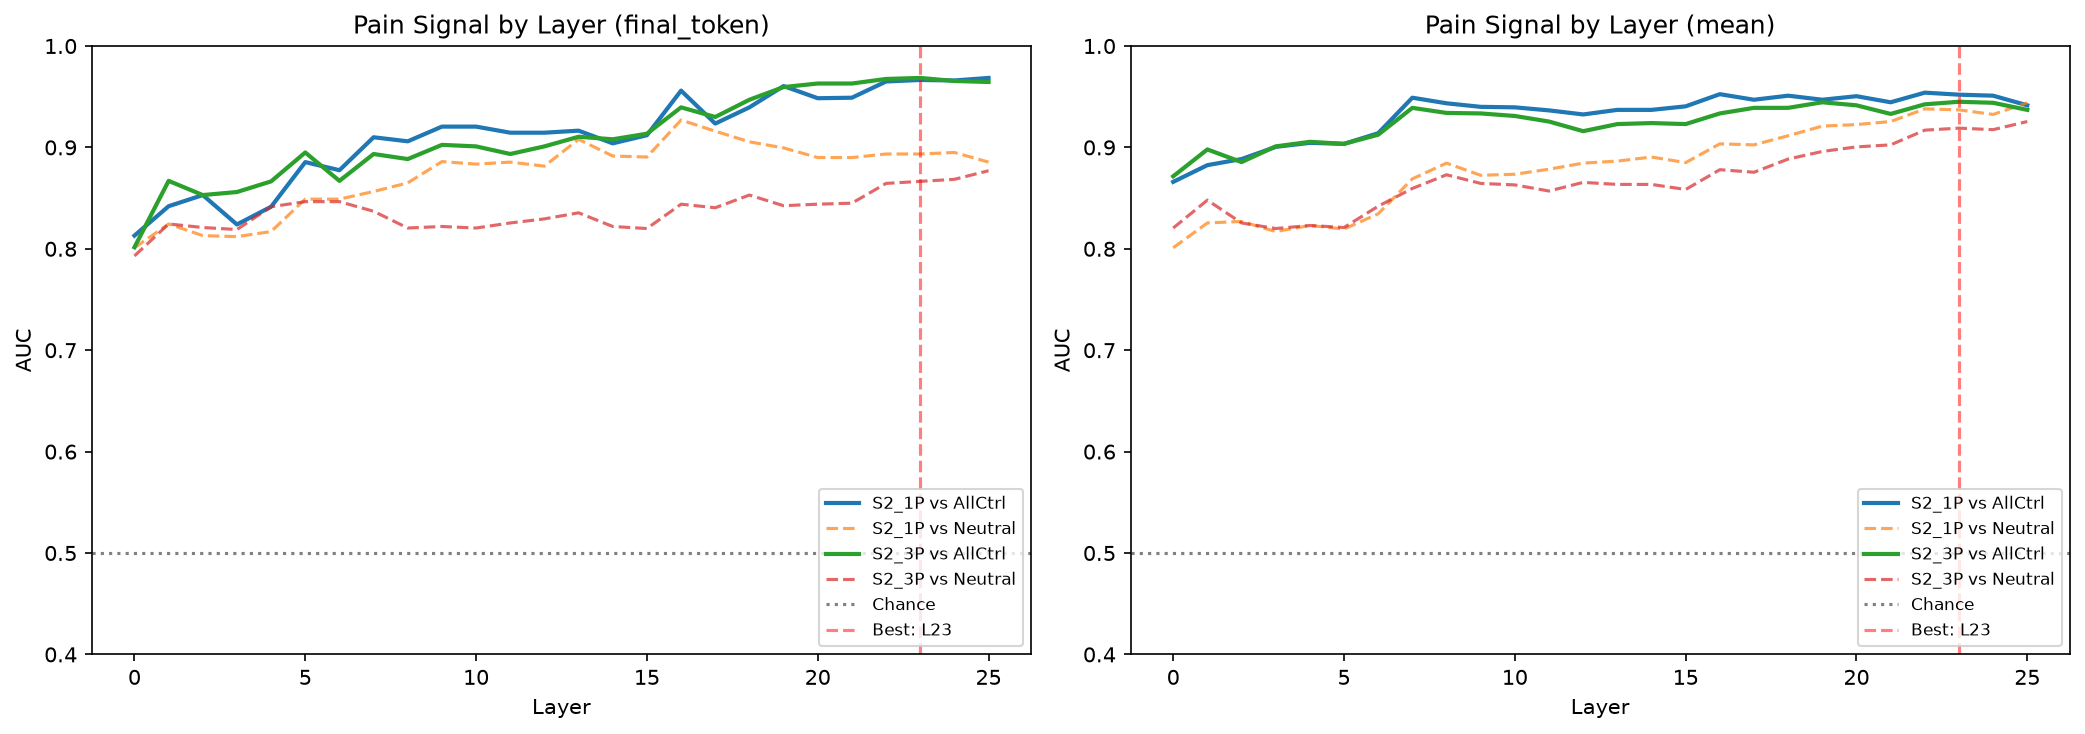

The file beside this chart, header and first rows:
dataset, extraction, layer, auc_vs_all_controls, auc_vs_neutral, auc_std
S2_1P, final_token, 0, 0.813, 0.801, 0.04346
S2_1P, final_token, 1, 0.842, 0.8245, 0.03631
S2_1P, final_token, 2, 0.853, 0.813, 0.04521
S2_1P, final_token, 3, 0.824, 0.812, 0.02611
S2_1P, final_token, 4, 0.8415, 0.817, 0.02615
S2_1P, final_token, 5, 0.8855, 0.849, 0.02605
S2_1P, final_token, 6, 0.8775, 0.849, 0.02475
S2_1P, final_token, 7, 0.91, 0.8565, 0.04393
S2_1P, final_token, 8, 0.906, 0.865, 0.04285
S2_1P, final_token, 9, 0.9205, 0.886, 0.04017
S2_1P, final_token, 10, 0.9205, 0.8835, 0.03746
S2_1P, final_token, 11, 0.9145, 0.8855, 0.04512
S2_1P, final_token, 12, 0.9145, 0.8815, 0.03922
S2_1P, final_token, 13, 0.9165, 0.908, 0.03089
S2_1P, final_token, 14, 0.904, 0.8915, 0.03068
S2_1P, final_token, 15, 0.912, 0.8905, 0.02624
S2_1P, final_token, 16, 0.956, 0.927, 0.01848
S2_1P, final_token, 17, 0.9235, 0.916, 0.03375
S2_1P, final_token, 18, 0.9395, 0.9055, 0.02605
S2_1P, final_token, 19, 0.9605, 0.8995, 0.03469
S2_1P, final_token, 20, 0.9485, 0.89, 0.03304
S2_1P, final_token, 21, 0.949, 0.89, 0.03552
S2_1P, final_token, 22, 0.965, 0.8935, 0.02734
S2_1P, final_token, 23, 0.9665, 0.8935, 0.02732
S2_1P, final_token, 24, 0.966, 0.895, 0.02354
S2_1P, final_token, 25, 0.9685, 0.8855, 0.02113
S2_3P, final_token, 0, 0.8015, 0.793, 0.0534
S2_3P, final_token, 1, 0.867, 0.8245, 0.03894
S2_3P, final_token, 2, 0.853, 0.821, 0.0378
S2_3P, final_token, 3, 0.856, 0.819, 0.0479
S2_3P, final_token, 4, 0.8665, 0.8415, 0.05685
S2_3P, final_token, 5, 0.895, 0.8465, 0.04359
S2_3P, final_token, 6, 0.867, 0.8465, 0.05316
S2_3P, final_token, 7, 0.8935, 0.837, 0.05533
S2_3P, final_token, 8, 0.8885, 0.8205, 0.05632
S2_3P, final_token, 9, 0.9025, 0.822, 0.05022
S2_3P, final_token, 10, 0.901, 0.8205, 0.04401
S2_3P, final_token, 11, 0.8935, 0.8255, 0.0451
S2_3P, final_token, 12, 0.901, 0.8295, 0.03077
S2_3P, final_token, 13, 0.9105, 0.8355, 0.0323
S2_3P, final_token, 14, 0.908, 0.822, 0.03112
S2_3P, final_token, 15, 0.9135, 0.82, 0.02973
S2_3P, final_token, 16, 0.9395, 0.844, 0.03199
S2_3P, final_token, 17, 0.93, 0.8405, 0.02545
S2_3P, final_token, 18, 0.947, 0.853, 0.02164
S2_3P, final_token, 19, 0.9595, 0.8425, 0.01893
S2_3P, final_token, 20, 0.963, 0.844, 0.02058
S2_3P, final_token, 21, 0.963, 0.845, 0.02384
S2_3P, final_token, 22, 0.9675, 0.8645, 0.01746
S2_3P, final_token, 23, 0.9685, 0.8665, 0.0153
S2_3P, final_token, 24, 0.9655, 0.8685, 0.01826
S2_3P, final_token, 25, 0.9645, 0.877, 0.02754
S2_1P, mean, 0, 0.866, 0.801, 0.04518
S2_1P, mean, 1, 0.8825, 0.8255, 0.04455
S2_1P, mean, 2, 0.8885, 0.827, 0.03559
S2_1P, mean, 3, 0.9005, 0.817, 0.04029
S2_1P, mean, 4, 0.9045, 0.823, 0.0374
S2_1P, mean, 5, 0.9035, 0.8195, 0.03052
S2_1P, mean, 6, 0.914, 0.8345, 0.02677
S2_1P, mean, 7, 0.949, 0.869, 0.02316
... 44 more rows
